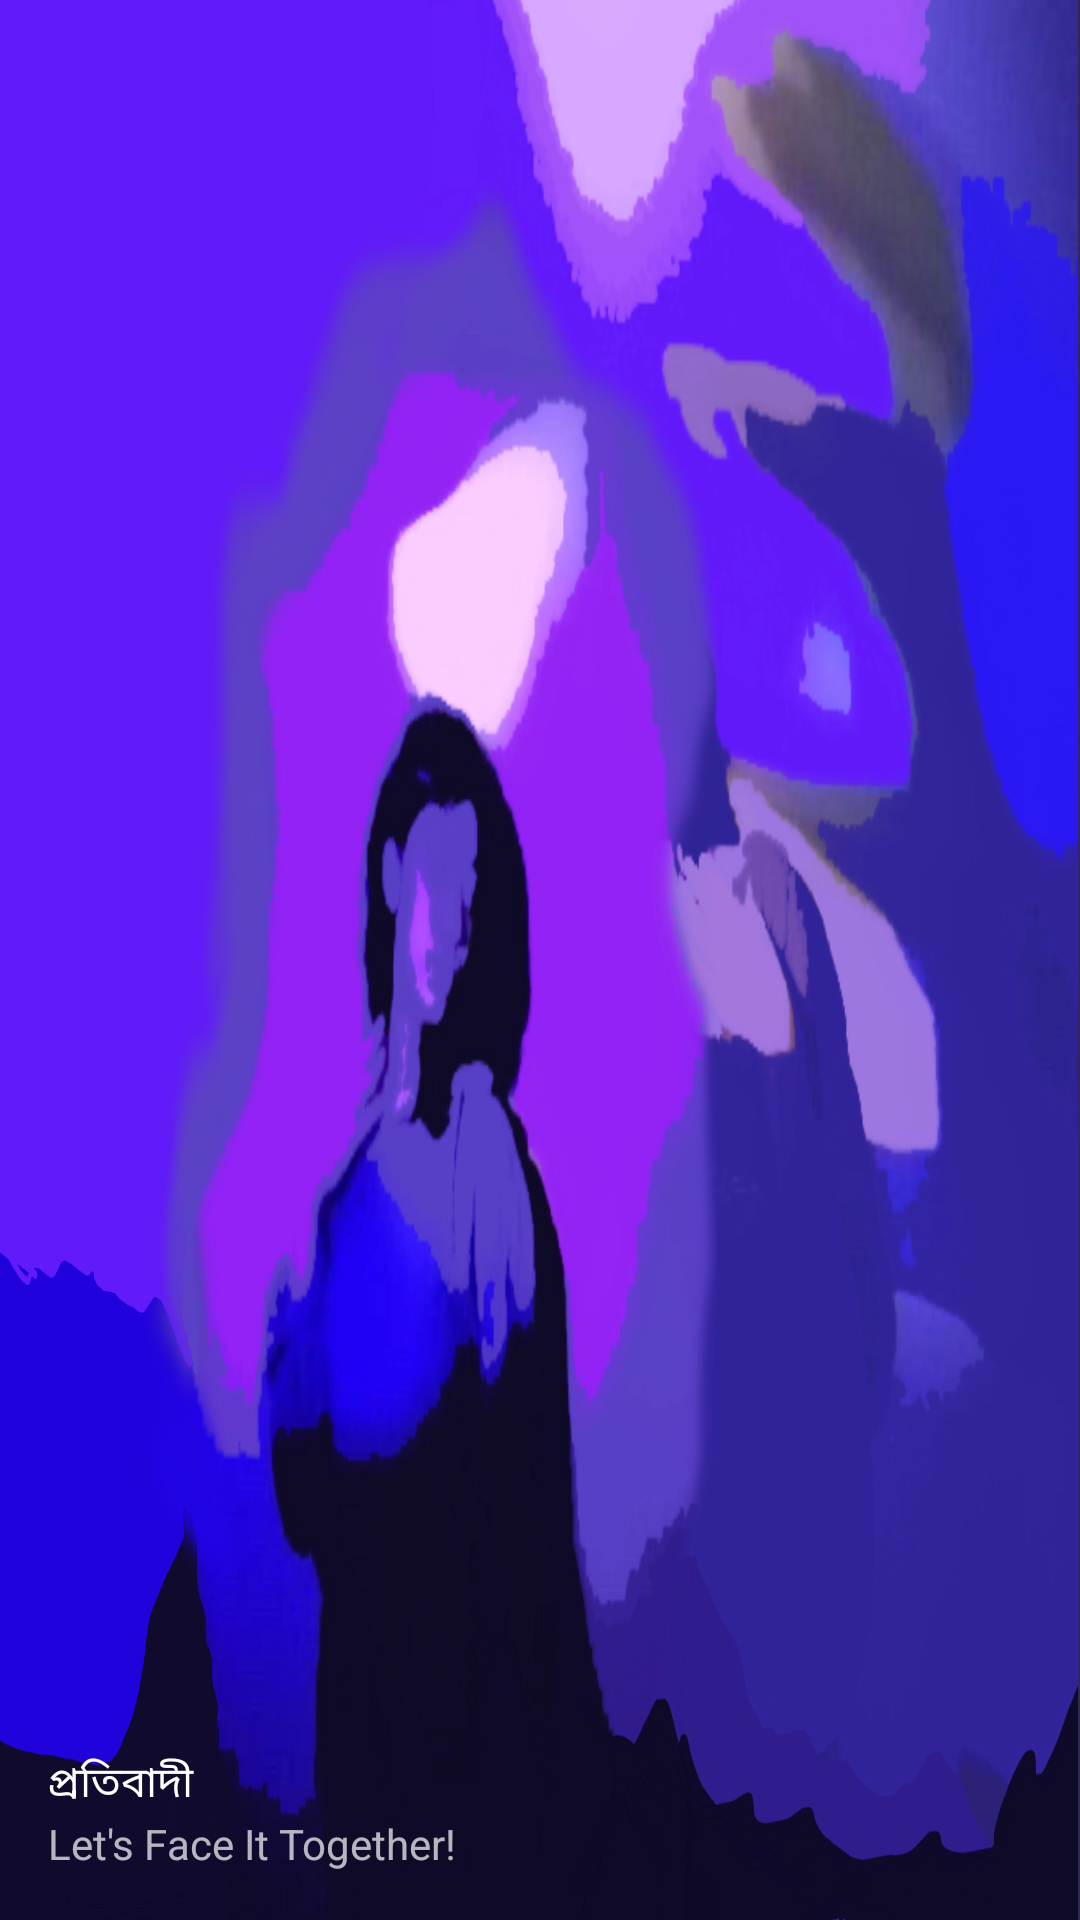

The Android layout XML behind this screen, and the referenced resources:
<!-- AndroidManifest.xml: application theme Theme.AppCompat.NoActionBar -->
<!-- res/layout/nav_header_main2.xml -->
<?xml version="1.0" encoding="utf-8"?>
<LinearLayout xmlns:android="http://schemas.android.com/apk/res/android"
    xmlns:aapt="http://schemas.android.com/aapt"
    xmlns:app="http://schemas.android.com/apk/res-auto"
    android:layout_width="match_parent"
    android:layout_height="@dimen/nav_header_height"
    android:background="@drawable/navimage"
    android:gravity="bottom"
    android:orientation="vertical"
    android:paddingLeft="@dimen/activity_horizontal_margin"
    android:paddingTop="@dimen/activity_vertical_margin"
    android:paddingRight="@dimen/activity_horizontal_margin"
    android:paddingBottom="@dimen/activity_vertical_margin"
    android:theme="@style/ThemeOverlay.AppCompat.Dark">

    <TextView
        android:layout_width="match_parent"
        android:layout_height="wrap_content"
        android:paddingTop="@dimen/nav_header_vertical_spacing"
        android:text="প্রতিবাদী"
        android:textAppearance="@style/TextAppearance.AppCompat.Body1" />

    <TextView
        android:id="@+id/textView"
        android:layout_width="wrap_content"
        android:layout_height="wrap_content"
        android:text="Let&apos;s Face It Together!" />
</LinearLayout>
<!-- resources referenced by this layout -->
<resources>
  <dimen name="activity_horizontal_margin">16dp</dimen>
  <dimen name="activity_vertical_margin">16dp</dimen>
  <dimen name="nav_header_height">160dp</dimen>
  <dimen name="nav_header_vertical_spacing">16dp</dimen>
  <!-- drawable navimage: jpg bitmap (drawable-v24, 430955 bytes) -->
</resources>
